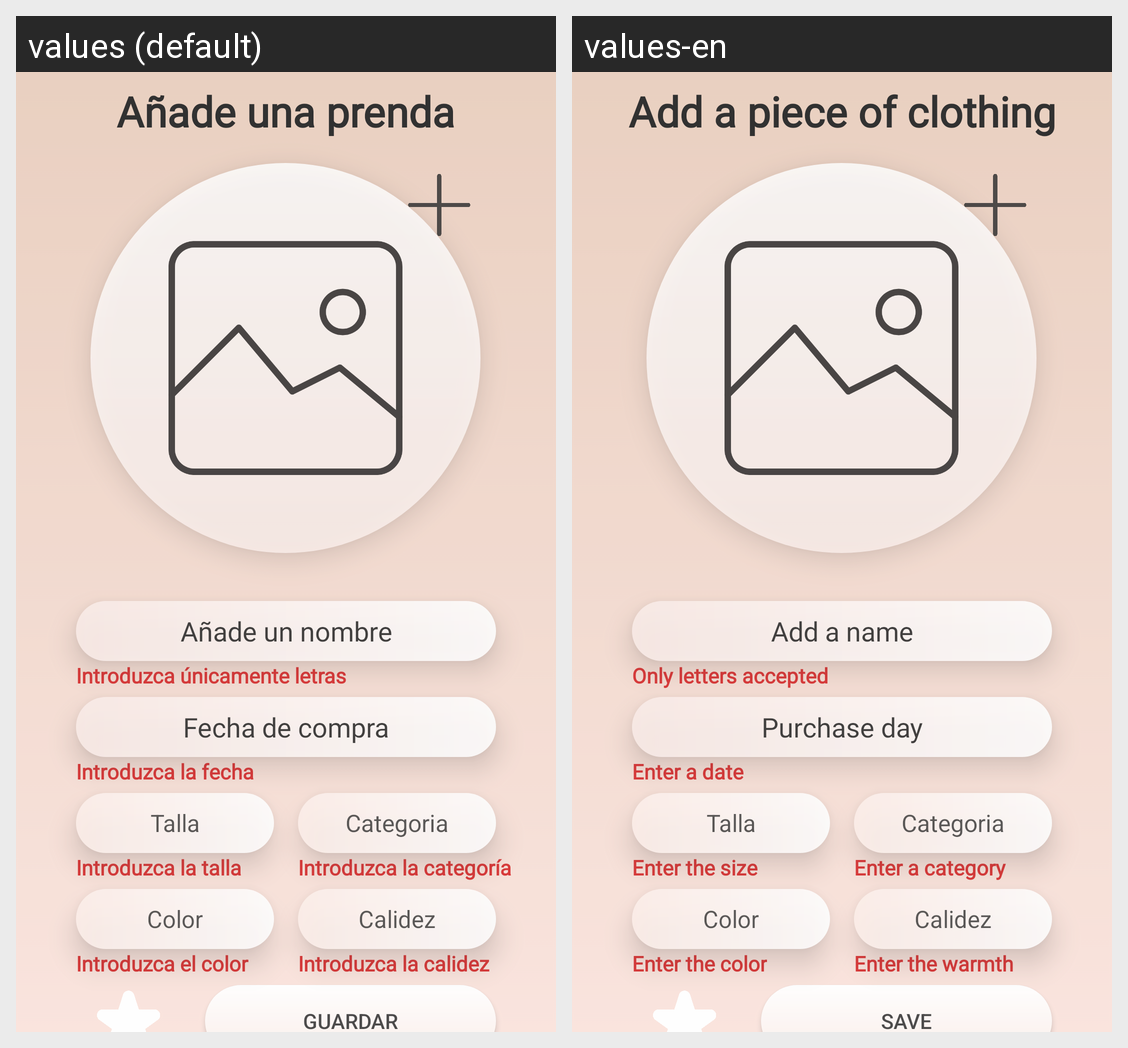

Locale-by-locale string values for the Android screen shown in this grid:
Android screen res/layout/activity_anyadir_prenda.xml rendered under 2 locales, left to right: values (default), values-en. Device: Nexus 5 (rendered at 1080×1920; each locale shown at half size, 540×960, under a caption strip naming it); theme Theme.SmartClosset.
Strings drawn on this screen, with the default value and each locale's value (text and hints the layout hard-codes, and strings that could not be matched under every locale, appear in the picture but are not listed):

NuevaPrenda_nombre
  values: Añade un nombre
  values-en: Add a name

Comunes_fechaCompra
  values: Fecha de compra
  values-en: Purchase day

NuevaPrenda_titulo
  values: Añade una prenda
  values-en: Add a piece of clothing

Comunes_guardar
  values: Guardar
  values-en: Save

NuevaPrenda_error_letras
  values: Introduzca únicamente letras
  values-en: Only letters accepted

NuevaPrenda_error_talla
  values: Introduzca la talla
  values-en: Enter the size

NuevaPrenda_error_fecha
  values: Introduzca la fecha
  values-en: Enter a date

NuevaPrenda_error_categoria
  values: Introduzca la categoría
  values-en: Enter a category

NuevaPrenda_error_color
  values: Introduzca el color
  values-en: Enter the color

NuevaPrenda_error_calidez
  values: Introduzca la calidez
  values-en: Enter the warmth
